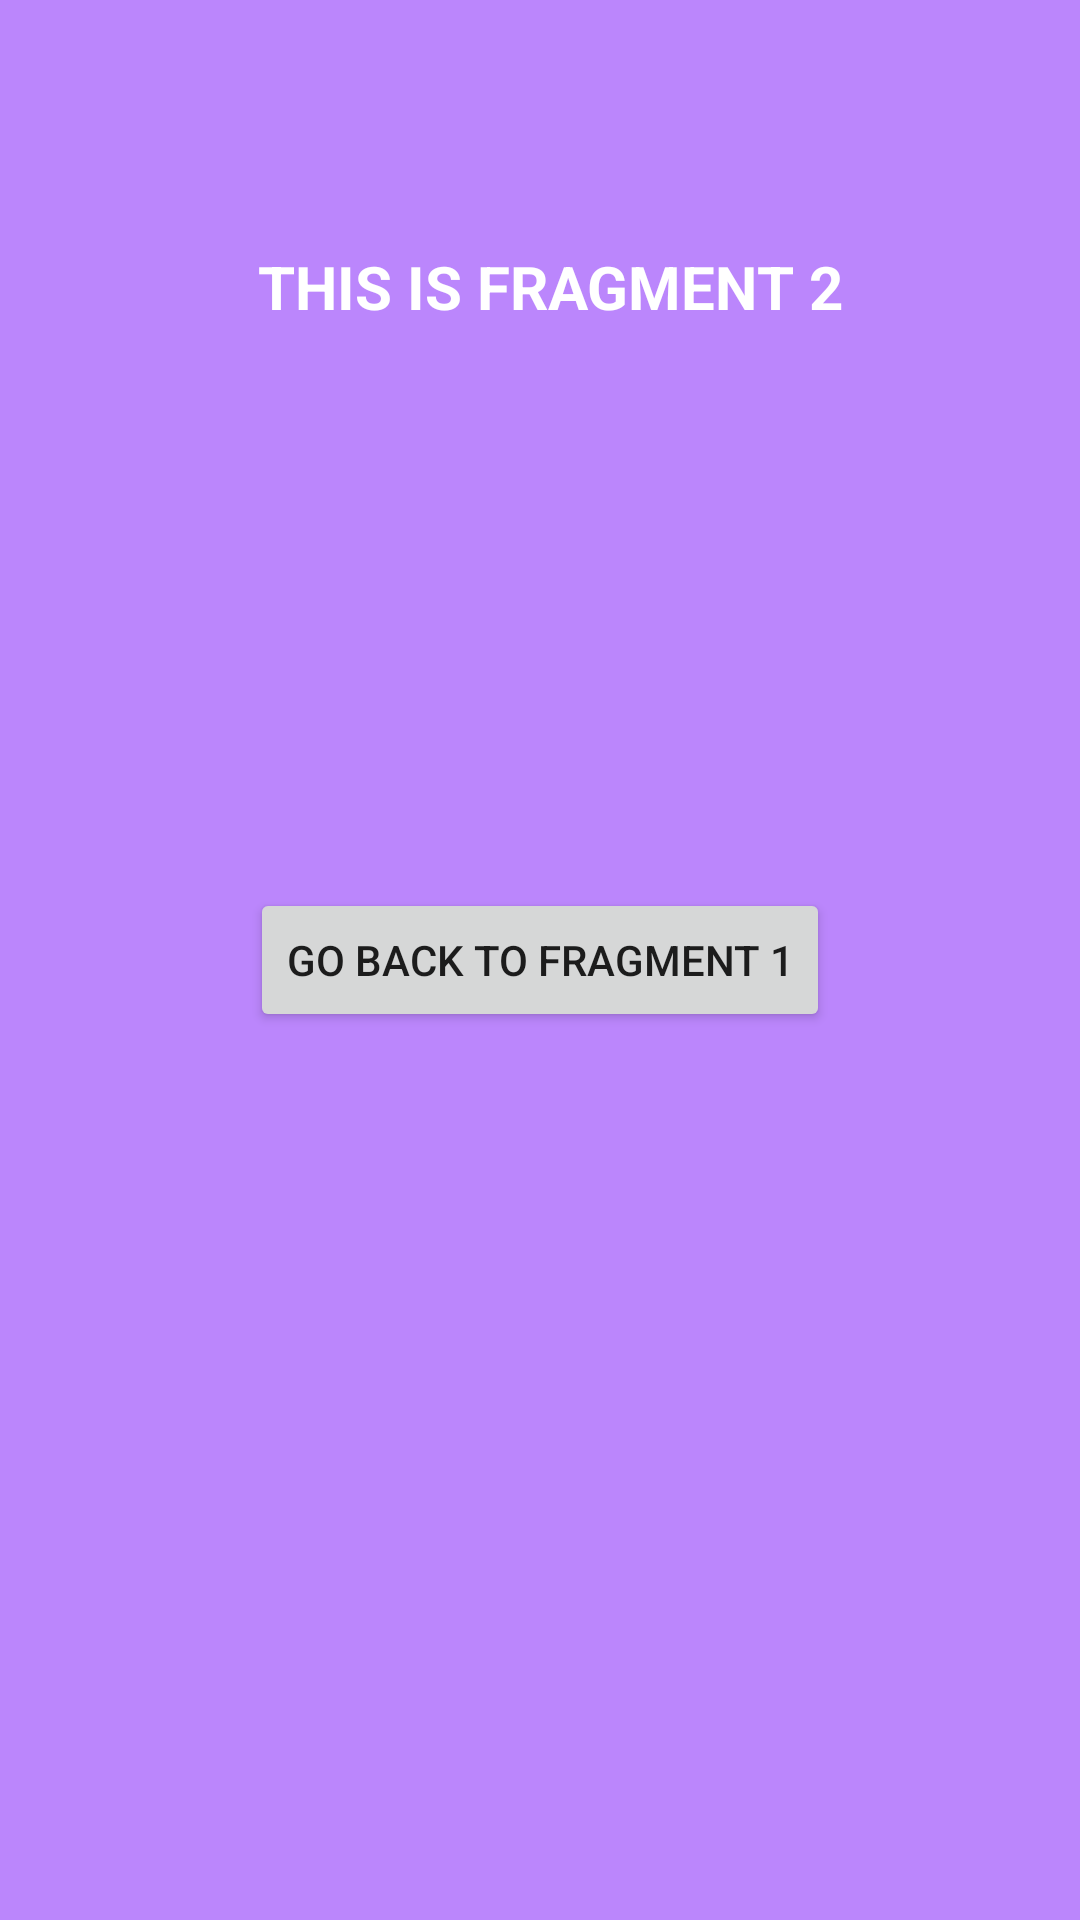

This screen was rendered from an Android layout file. Write that file and the resources it references.
<!-- AndroidManifest.xml: application theme Theme.Test03 -->
<!-- res/layout/fragment_2.xml -->
<?xml version="1.0" encoding="utf-8"?>
<FrameLayout xmlns:android="http://schemas.android.com/apk/res/android"
    xmlns:app="http://schemas.android.com/apk/res-auto"
    xmlns:tools="http://schemas.android.com/tools"
    android:layout_width="match_parent"
    android:layout_height="match_parent"
    tools:context=".Fragment2"
    android:id="@+id/fragment2">

    


    <androidx.constraintlayout.widget.ConstraintLayout
        android:layout_width="match_parent"
        android:layout_height="match_parent"
        android:background="@color/purple_200">

        <TextView
            android:id="@+id/textView2"
            android:layout_width="wrap_content"
            android:layout_height="wrap_content"
            android:layout_marginTop="72dp"
            android:padding="10dp"
            android:text="THIS IS FRAGMENT 2"
            android:textColor="@color/white"
            android:textSize="20dp"
            android:textStyle="bold"
            app:layout_constraintEnd_toEndOf="parent"
            app:layout_constraintHorizontal_bias="0.525"
            app:layout_constraintStart_toStartOf="parent"
            app:layout_constraintTop_toTopOf="parent"
            tools:ignore="MissingConstraints" />

        <Button
            android:id="@+id/btngotofragment1"
            android:layout_width="wrap_content"
            android:layout_height="wrap_content"
            android:text="go back to fragment 1"
            app:layout_constraintBottom_toBottomOf="parent"
            app:layout_constraintEnd_toEndOf="parent"
            app:layout_constraintStart_toStartOf="parent"
            app:layout_constraintTop_toTopOf="parent" />
    </androidx.constraintlayout.widget.ConstraintLayout>
</FrameLayout>
<!-- resources referenced by this layout -->
<resources>
  <style name="Theme.Test03" parent="Theme.MaterialComponents.DayNight.DarkActionBar">
          
          <item name="colorPrimary">@color/purple_500</item>
          <item name="colorPrimaryVariant">@color/purple_700</item>
          <item name="colorOnPrimary">@color/white</item>
          
          <item name="colorSecondary">@color/teal_200</item>
          <item name="colorSecondaryVariant">@color/teal_700</item>
          <item name="colorOnSecondary">@color/black</item>
          
          <item name="android:statusBarColor" tools:targetApi="l">?attr/colorPrimaryVariant</item>
          
      </style>
  <!-- not gathered from this repository: default colours our renderer supplied (Android Studio template values) -->
  <color name="purple_200">#FFBB86FC</color>
  <color name="purple_500">#FF6200EE</color>
  <color name="purple_700">#FF3700B3</color>
  <color name="teal_200">#FF03DAC5</color>
  <color name="teal_700">#FF018786</color>
  <color name="black">#FF000000</color>
  <color name="white">#FFFFFFFF</color>
</resources>
